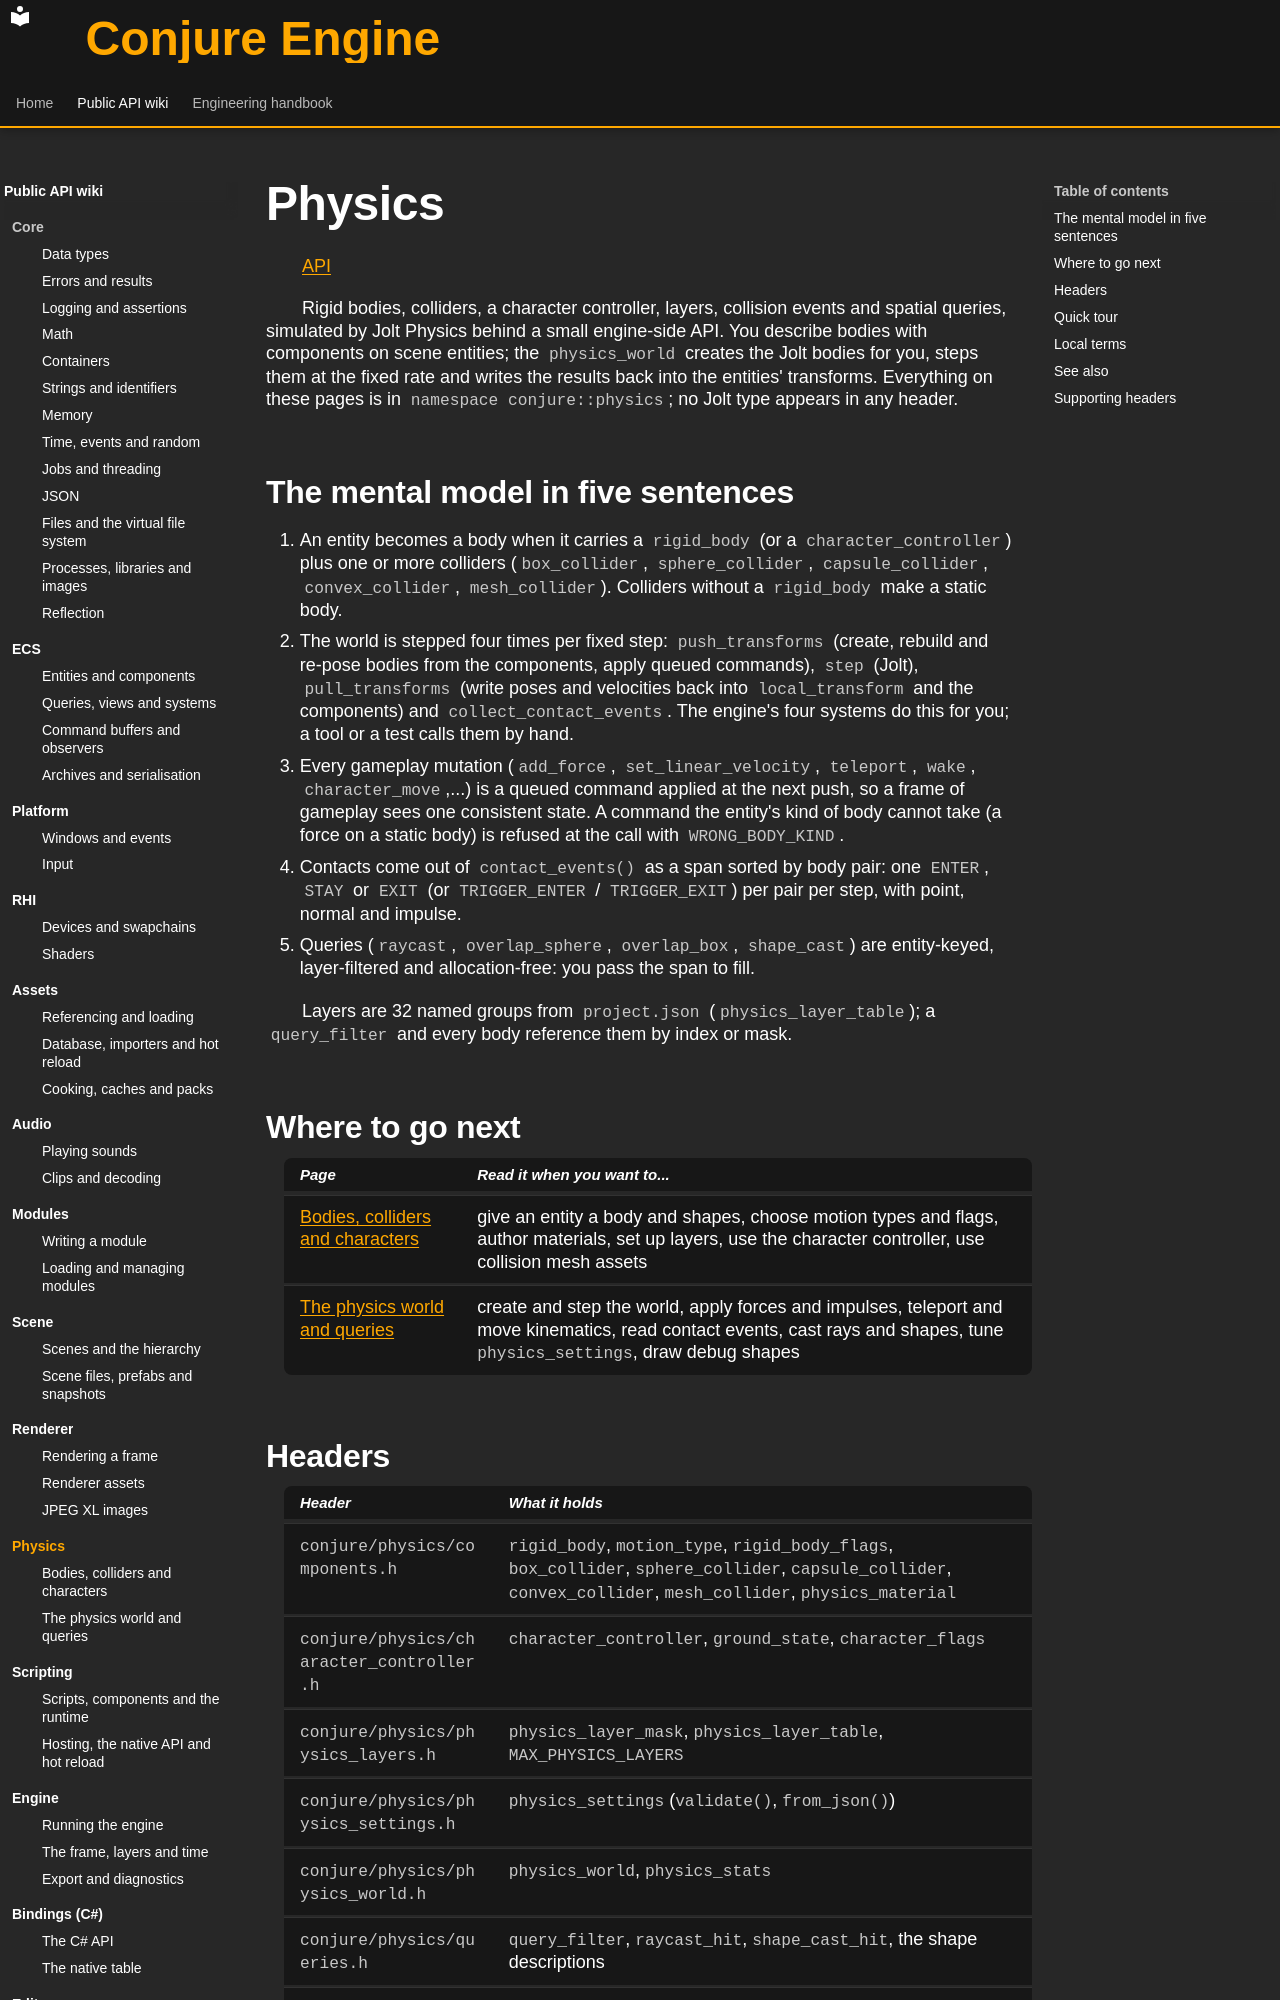

repository: Dozer90/Conjure-Engine · page: api/physics/index.html · generator: mkdocs

# Physics
<!-- doc-template:wiki-index -->
[API](../index.md)

<!-- doc-content:purpose:start -->
Rigid bodies, colliders, a character controller, layers, collision events and spatial queries, simulated by
Jolt Physics behind a small engine-side API. You describe bodies with components on scene entities; the
`physics_world` creates the Jolt bodies for you, steps them at the fixed rate and writes the results back into
the entities' transforms. Everything on these pages is in `namespace conjure::physics`; no Jolt type appears in
any header.
<!-- doc-content:purpose:end -->

<!-- doc-content:body:start -->
## The mental model in five sentences

1. An entity becomes a body when it carries a `rigid_body` (or a `character_controller`) plus one or more
   colliders (`box_collider`, `sphere_collider`, `capsule_collider`, `convex_collider`, `mesh_collider`). Colliders
   without a `rigid_body` make a static body.
2. The world is stepped four times per fixed step: `push_transforms` (create, rebuild and re-pose bodies from the
   components, apply queued commands), `step` (Jolt), `pull_transforms` (write poses and velocities back into
   `local_transform` and the components) and `collect_contact_events`. The engine's four systems do this for
   you; a tool or a test calls them by hand.
3. Every gameplay mutation (`add_force`, `set_linear_velocity`, `teleport`, `wake`, `character_move`,...) is a
   queued command applied at the next push, so a frame of gameplay sees one consistent state. A command the
   entity's kind of body cannot take (a force on a static body) is refused at the call with `WRONG_BODY_KIND`.
4. Contacts come out of `contact_events()` as a span sorted by body pair: one `ENTER`, `STAY` or `EXIT` (or
   `TRIGGER_ENTER` / `TRIGGER_EXIT`) per pair per step, with point, normal and impulse.
5. Queries (`raycast`, `overlap_sphere`, `overlap_box`, `shape_cast`) are entity-keyed, layer-filtered and
   allocation-free: you pass the span to fill.

Layers are 32 named groups from `project.json` (`physics_layer_table`); a `query_filter` and every body
reference them by index or mask.

## Where to go next

| Page | Read it when you want to... |
|---|---|
| [Bodies, colliders and characters](bodies-and-colliders.md) | give an entity a body and shapes, choose motion types and flags, author materials, set up layers, use the character controller, use collision mesh assets |
| [The physics world and queries](physics-world-and-queries.md) | create and step the world, apply forces and impulses, teleport and move kinematics, read contact events, cast rays and shapes, tune `physics_settings`, draw debug shapes |
